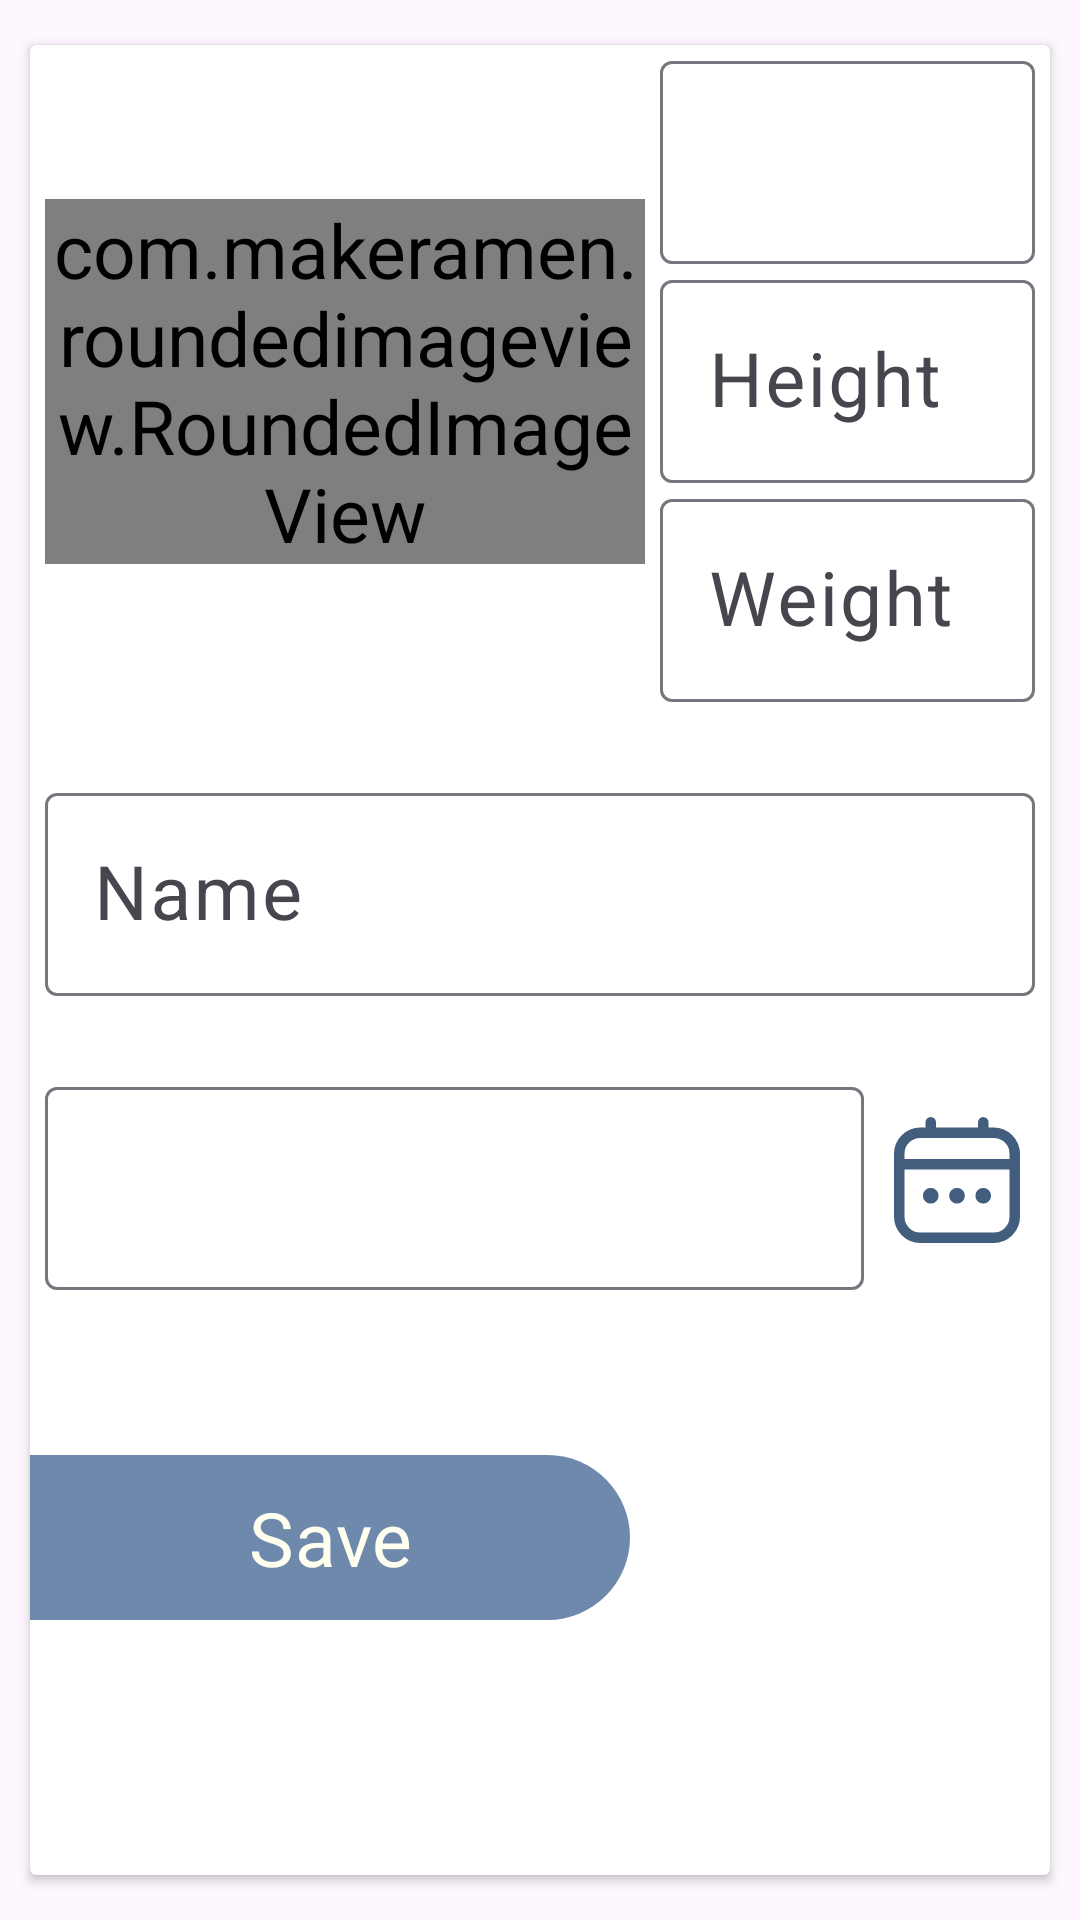

Produce the Android XML layout that renders to this screen, including the resource entries it uses.
<!-- AndroidManifest.xml: application theme Theme.MomsAssistant -->
<!-- res/layout/fragment_children_account.xml -->
<?xml version="1.0" encoding="utf-8"?>
<androidx.constraintlayout.widget.ConstraintLayout xmlns:android="http://schemas.android.com/apk/res/android"
    xmlns:tools="http://schemas.android.com/tools"
    android:layout_width="match_parent"
    android:layout_height="match_parent"
    xmlns:app="http://schemas.android.com/apk/res-auto"
    tools:context=".presentation.fragments.FragmentChildrenAccount">

    <androidx.cardview.widget.CardView
        android:layout_width="match_parent"
        android:layout_height="match_parent"
        android:layout_marginTop="15dp"
        android:layout_marginBottom="15dp"
        android:layout_marginStart="10dp"
        android:layout_marginEnd="10dp"
        app:layout_constraintTop_toTopOf="parent"
        app:layout_constraintStart_toStartOf="parent"
        app:layout_constraintEnd_toEndOf="parent">
        <LinearLayout
            android:layout_width="match_parent"
            android:layout_height="match_parent"
            android:orientation="vertical">

            <androidx.constraintlayout.widget.ConstraintLayout
                android:layout_width="match_parent"
                android:layout_height="wrap_content">
                <com.makeramen.roundedimageview.RoundedImageView
                    android:id="@+id/photoPlace"
                    android:layout_width="200dp"
                    android:layout_height="match_parent"
                    android:layout_marginTop="5dp"
                    android:layout_marginStart="5dp"
                    app:riv_corner_radius="20dp"
                    app:riv_oval="false"
                    app:riv_mutate_background="false"
                    app:riv_tile_mode="clamp"
                    android:src="@drawable/photo_missing"
                    app:layout_constraintTop_toTopOf="parent"
                    app:layout_constraintStart_toStartOf="parent"
                    app:layout_constraintBottom_toBottomOf="parent"/>

                <com.google.android.material.textfield.TextInputLayout
                    android:id="@+id/textInputLayoutAge"
                    android:layout_width="0dp"
                    android:layout_height="wrap_content"
                    android:layout_marginEnd="5dp"
                    android:layout_marginStart="5dp"
                    android:orientation="vertical"
                    app:layout_constraintTop_toTopOf="parent"
                    app:layout_constraintStart_toEndOf="@+id/photoPlace"
                    app:layout_constraintEnd_toEndOf="parent">

                    <com.google.android.material.textfield.TextInputEditText
                        android:id="@+id/editAge"
                        android:layout_width="match_parent"
                        android:layout_height="wrap_content"
                        android:focusable="false"
                        android:clickable="false"
                        android:cursorVisible="false"
                        app:layout_constraintEnd_toEndOf="parent"
                        app:layout_constraintStart_toEndOf="@+id/photoPlace"
                        app:layout_constraintTop_toTopOf="parent" />
                </com.google.android.material.textfield.TextInputLayout>

                <com.google.android.material.textfield.TextInputLayout
                    android:id="@+id/textInputLayoutHeight"
                    android:layout_width="0dp"
                    android:layout_height="wrap_content"
                    android:layout_marginEnd="5dp"
                    android:layout_marginStart="5dp"
                    android:orientation="vertical"
                    android:hint="@string/height"
                    app:endIconMode="clear_text"
                    app:layout_constraintTop_toBottomOf="@+id/textInputLayoutAge"
                    app:layout_constraintStart_toEndOf="@+id/photoPlace"
                    app:layout_constraintEnd_toEndOf="parent">
                    <com.google.android.material.textfield.TextInputEditText
                        android:id="@+id/editHeight"
                        android:layout_width="match_parent"
                        android:layout_height="wrap_content"
                        android:inputType="number"/>
                </com.google.android.material.textfield.TextInputLayout>

                <com.google.android.material.textfield.TextInputLayout
                    android:id="@+id/textInputLayoutWeight"
                    android:layout_width="0dp"
                    android:layout_height="wrap_content"
                    android:layout_marginEnd="5dp"
                    android:layout_marginStart="5dp"
                    android:orientation="vertical"
                    android:hint="@string/weight"
                    app:endIconMode="clear_text"
                    app:layout_constraintTop_toBottomOf="@+id/textInputLayoutHeight"
                    app:layout_constraintStart_toEndOf="@+id/photoPlace"
                    app:layout_constraintEnd_toEndOf="parent">
                    <com.google.android.material.textfield.TextInputEditText
                        android:id="@+id/editWeight"
                        android:layout_width="match_parent"
                        android:layout_height="wrap_content"
                        android:inputType="number"/>
                </com.google.android.material.textfield.TextInputLayout>

            </androidx.constraintlayout.widget.ConstraintLayout>

            <com.google.android.material.textfield.TextInputLayout
                android:id="@+id/textInputLayoutName"
                android:layout_width="match_parent"
                android:layout_height="wrap_content"
                android:layout_marginTop="25dp"
                android:layout_marginStart="5dp"
                android:layout_marginEnd="5dp"
                android:orientation="vertical"
                android:hint="@string/name"
                app:endIconMode="clear_text">
                <com.google.android.material.textfield.TextInputEditText
                    android:id="@+id/editName"
                    android:layout_width="match_parent"
                    android:layout_height="wrap_content"
                    android:inputType="text"/>
            </com.google.android.material.textfield.TextInputLayout>

            <LinearLayout
                android:layout_width="match_parent"
                android:layout_height="wrap_content"
                android:layout_marginTop="25dp"
                android:layout_marginStart="5dp"
                android:layout_marginEnd="5dp"
                android:orientation="horizontal">
                <com.google.android.material.textfield.TextInputLayout
                    android:id="@+id/textInputLayoutDate"
                    android:layout_width="0dp"
                    android:layout_height="wrap_content"
                    android:layout_weight="1"
                    android:orientation="vertical"
                    app:endIconMode="clear_text">
                    <com.google.android.material.textfield.TextInputEditText
                        android:id="@+id/editDate"
                        android:layout_width="match_parent"
                        android:layout_height="wrap_content"
                        android:focusable="false"
                        android:clickable="false"
                        android:cursorVisible="false"/>
                </com.google.android.material.textfield.TextInputLayout>
                <androidx.appcompat.widget.AppCompatImageButton
                    android:id="@+id/selectDate"
                    android:layout_width="wrap_content"
                    android:layout_height="wrap_content"
                    android:layout_marginStart="10dp"
                    android:layout_marginEnd="5dp"
                    android:layout_gravity="center"
                    android:background="#FFFFFF"
                    android:src="@drawable/ic_calendar"/>
            </LinearLayout>

            <com.google.android.material.button.MaterialButton
                android:id="@+id/buttonSave"
                android:layout_width="200dp"
                android:layout_height="55dp"
                android:text="@string/button_save"
                android:layout_marginTop="55dp"
                android:background="@drawable/rounded_style_right"
                style="@style/SpecialTextColor"/>
        </LinearLayout>
    </androidx.cardview.widget.CardView>

</androidx.constraintlayout.widget.ConstraintLayout>
<!-- resources referenced by this layout -->
<resources>
  <!-- drawable ic_calendar (drawable) -->
  <vector xmlns:android="http://schemas.android.com/apk/res/android"
      android:width="42dp"
      android:height="42dp"
      android:viewportWidth="24"
      android:viewportHeight="24">
    <path
        android:fillColor="#425d7d"
        android:pathData="M19,2H18V1a1,1 0,0 0,-2 0V2H8V1A1,1 0,0 0,6 1V2H5A5.006,5.006 0,0 0,0 7V19a5.006,5.006 0,0 0,5 5H19a5.006,5.006 0,0 0,5 -5V7A5.006,5.006 0,0 0,19 2ZM2,7A3,3 0,0 1,5 4H19a3,3 0,0 1,3 3V8H2ZM19,22H5a3,3 0,0 1,-3 -3V10H22v9A3,3 0,0 1,19 22Z"/>
    <path
        android:fillColor="#425d7d"
        android:pathData="M12,15m-1.5,0a1.5,1.5 0,1 1,3 0a1.5,1.5 0,1 1,-3 0"/>
    <path
        android:fillColor="#425d7d"
        android:pathData="M7,15m-1.5,0a1.5,1.5 0,1 1,3 0a1.5,1.5 0,1 1,-3 0"/>
    <path
        android:fillColor="#425d7d"
        android:pathData="M17,15m-1.5,0a1.5,1.5 0,1 1,3 0a1.5,1.5 0,1 1,-3 0"/>
  </vector>
  <!-- drawable rounded_style_right (drawable) -->
  <?xml version="1.0" encoding="utf-8"?>
  <ripple xmlns:android="http://schemas.android.com/apk/res/android"
      android:color="@color/background_content_color">
      <item>
          <shape android:shape="rectangle">
              <corners
                  android:topLeftRadius="0dp"
                  android:topRightRadius="35dp"
                  android:bottomLeftRadius="0dp"
                  android:bottomRightRadius="35dp" />
              <solid android:color="?attr/colorPrimary"/>
          </shape>
      </item>
  </ripple>
  <string name="button_save">Save</string>
  <string name="height">Height</string>
  <string name="name">Name</string>
  <string name="weight">Weight</string>
  <style name="SpecialTextColor" parent="">
          <item name="android:textColor">@color/text_color2</item>
      </style>
  <style name="Theme.MomsAssistant" parent="Base.Theme.MomsAssistant" />
  <color name="background_content_color">#a9b8ce</color>
  <color name="text_color2">#FFFFF0</color>
  <style name="Base.Theme.MomsAssistant" parent="Theme.Material3.DayNight.NoActionBar">
          <item name="colorPrimary">@color/on_primary</item>
          <item name="colorSecondary">@color/on_secondary</item>
          <item name="colorTertiary">@color/on_tertiary</item>
          <item name="colorSecondaryContainer">@color/on_secondary_container</item>
          <item name="colorTertiaryContainer">@color/on_tertiary_container</item>
  
          <item name="android:textSize">25sp</item>
          <item name="android:textColor">@color/text_color</item>
          <item name="fontFamily">@font/open_sans_condensed_bold</item>
  
          <item name="android:statusBarColor">?attr/colorPrimary</item>
          <item name="android:windowLightStatusBar">true</item>
  
          <item name="android:navigationBarColor">@color/background_color</item>
      </style>
  <color name="on_primary">#6f89ad</color>
  <color name="on_secondary">#9486b3</color>
  <color name="on_tertiary">#ba82a7</color>
  <color name="on_secondary_container">#D9E7CB</color>
  <color name="on_tertiary_container">#B9F6CA</color>
  <color name="text_color">#425d7d</color>
  <color name="background_color">#e4e4ce</color>
</resources>
